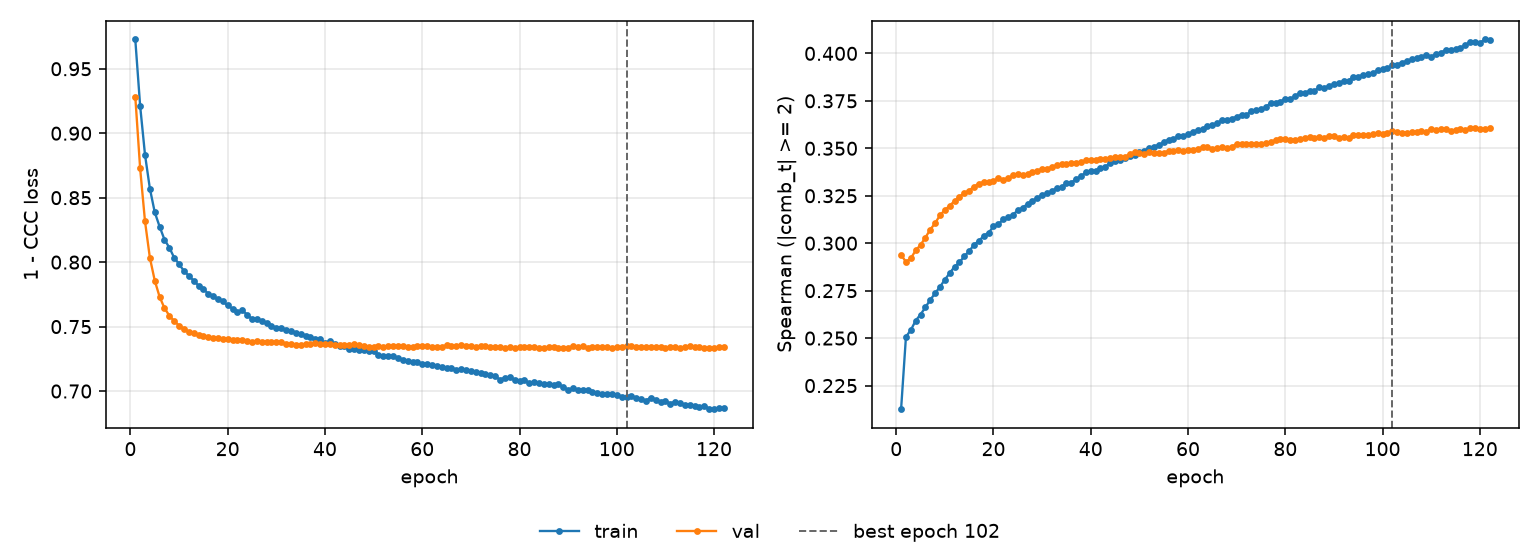

Source data for this figure (header and first rows):
epoch, tr_loss, vl_loss, tr_sp, vl_sp, is_best
1, 0.9727, 0.9284, 0.2125, 0.2939, False
2, 0.9211, 0.8726, 0.2507, 0.2901, False
3, 0.8833, 0.8316, 0.2542, 0.292, False
4, 0.8571, 0.8034, 0.2592, 0.2962, False
5, 0.8387, 0.7857, 0.2624, 0.2991, False
6, 0.8276, 0.7731, 0.2662, 0.303, False
7, 0.8175, 0.7644, 0.2702, 0.3072, False
8, 0.8113, 0.7585, 0.2736, 0.3106, False
9, 0.8034, 0.7542, 0.277, 0.3147, False
10, 0.7986, 0.7508, 0.2808, 0.3175, False
11, 0.7931, 0.7482, 0.2843, 0.3198, False
12, 0.7895, 0.7461, 0.2876, 0.3222, False
13, 0.7856, 0.7448, 0.2898, 0.3245, False
14, 0.7819, 0.7435, 0.2931, 0.3264, False
15, 0.7792, 0.7431, 0.2958, 0.3277, False
16, 0.7753, 0.7419, 0.2992, 0.3298, False
17, 0.7735, 0.7414, 0.3012, 0.3313, False
18, 0.771, 0.7411, 0.3039, 0.3322, False
19, 0.7695, 0.7407, 0.3055, 0.3322, False
20, 0.7664, 0.7405, 0.3088, 0.3327, False
21, 0.7639, 0.7397, 0.31, 0.3341, False
22, 0.7615, 0.7398, 0.3125, 0.3335, False
23, 0.7625, 0.7396, 0.3138, 0.3342, False
24, 0.7592, 0.7389, 0.315, 0.3357, False
25, 0.7559, 0.7382, 0.3173, 0.3365, False
26, 0.7557, 0.7389, 0.3187, 0.3359, False
27, 0.7542, 0.7383, 0.3207, 0.3365, False
28, 0.753, 0.7384, 0.3222, 0.3376, False
29, 0.7507, 0.7382, 0.3239, 0.3382, False
30, 0.7487, 0.7377, 0.3253, 0.3391, False
31, 0.7487, 0.7377, 0.3263, 0.3392, False
32, 0.7477, 0.7368, 0.3275, 0.3402, False
33, 0.7468, 0.7366, 0.329, 0.341, False
34, 0.7453, 0.7359, 0.3297, 0.3417, False
35, 0.7446, 0.7361, 0.3315, 0.3418, False
36, 0.7429, 0.7363, 0.3319, 0.3422, False
37, 0.7421, 0.7366, 0.3339, 0.3422, False
38, 0.7406, 0.7369, 0.3352, 0.3426, False
39, 0.7403, 0.7364, 0.3373, 0.3437, False
40, 0.7375, 0.7366, 0.3383, 0.3436, False
41, 0.7388, 0.7361, 0.3379, 0.3438, False
42, 0.7365, 0.7356, 0.3396, 0.3443, False
43, 0.7351, 0.7357, 0.3403, 0.3442, False
44, 0.7353, 0.7361, 0.3422, 0.3449, False
45, 0.7327, 0.7359, 0.3435, 0.3454, False
46, 0.7324, 0.7362, 0.3437, 0.3453, False
47, 0.7317, 0.7361, 0.345, 0.3452, False
48, 0.7316, 0.7351, 0.3457, 0.3471, False
49, 0.7309, 0.7342, 0.3463, 0.3479, False
50, 0.7311, 0.7345, 0.3479, 0.3477, False
51, 0.7281, 0.7348, 0.3486, 0.3472, False
52, 0.7272, 0.7339, 0.3503, 0.3479, False
53, 0.7273, 0.7347, 0.3509, 0.3477, False
54, 0.7272, 0.7347, 0.3518, 0.3476, False
55, 0.7257, 0.7351, 0.3532, 0.3475, False
56, 0.7237, 0.7349, 0.3545, 0.3487, False
57, 0.7229, 0.7346, 0.355, 0.3488, False
58, 0.7226, 0.7343, 0.3562, 0.3493, False
59, 0.7225, 0.7351, 0.3566, 0.3488, False
60, 0.7212, 0.7349, 0.3573, 0.3491, False
... 62 more rows
